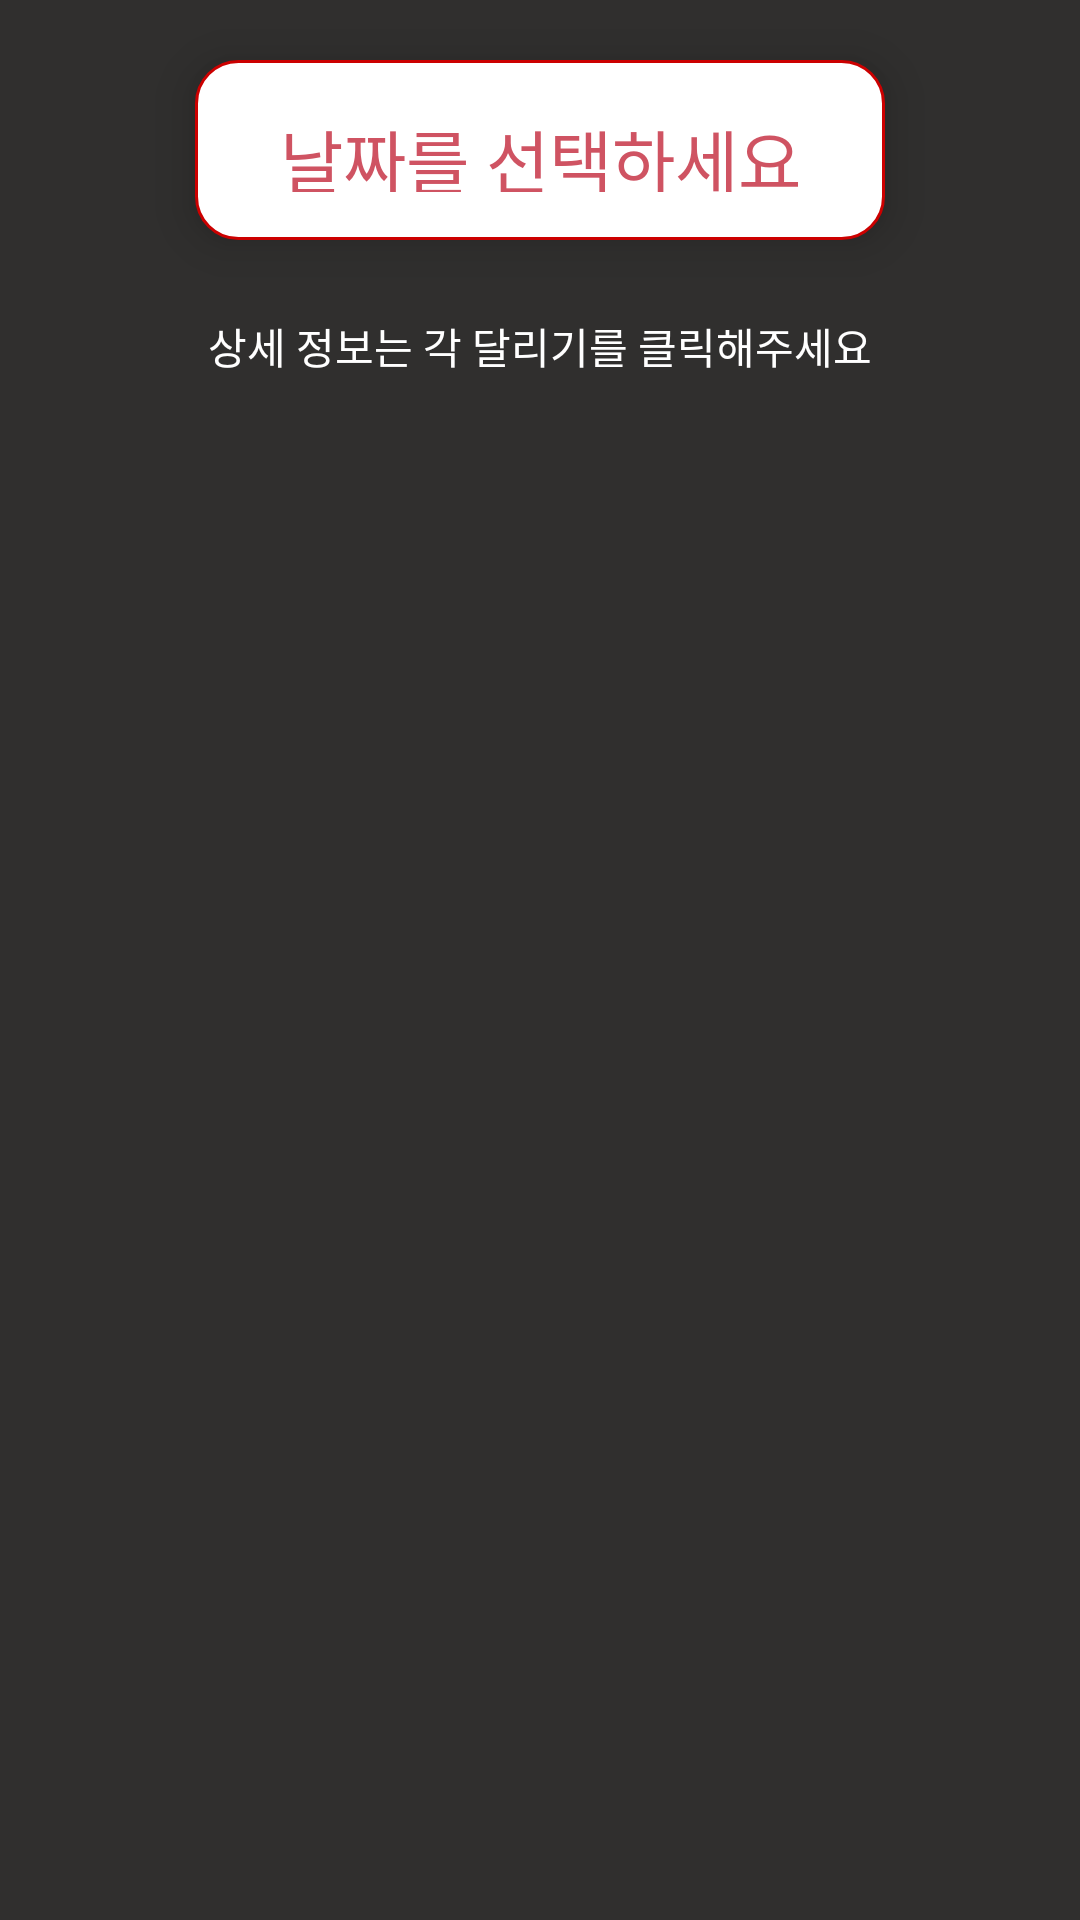

Here is an Android app screen rendered from its layout file. Give the layout XML and the strings, colors and styles it references.
<!-- AndroidManifest.xml: application theme Theme.JavaChipNavigationBar -->
<!-- res/layout/activity_view_journeys.xml -->
<?xml version="1.0" encoding="utf-8"?>
<LinearLayout xmlns:android="http://schemas.android.com/apk/res/android"
    xmlns:app="http://schemas.android.com/apk/res-auto"
    xmlns:tools="http://schemas.android.com/tools"
    android:layout_width="match_parent"
    android:layout_height="match_parent"
    android:orientation="vertical"
    android:background="#302F2E"
    tools:context=".Running.ViewJourneys">

    <TextView
        android:id="@+id/selectDateText"
        android:layout_width="230dp"
        android:layout_height="60dp"
        android:layout_marginBottom="25dp"
        android:layout_gravity="center"
        android:gravity="center"
        android:layout_marginTop="20dp"
        android:text="날짜를 선택하세요"
        android:textSize="23dp"
        android:elevation="10dp"
        android:background="@drawable/background_2"
        android:textColor="#cf5362"
        android:padding="16dp"
        android:textAppearance="@style/TextAppearance.AppCompat.Display1" />
    <TextView
        android:id="@+id/textView3"
        android:layout_width="match_parent"
        android:layout_height="wrap_content"
        android:layout_marginBottom="5dp"
        android:gravity="center"
        android:textColor="@color/white"
        android:text="상세 정보는 각 달리기를 클릭해주세요" />

    <ListView
        android:id="@android:id/list"
        android:layout_width="match_parent"
        android:layout_height="match_parent" />

</LinearLayout>
<!-- resources referenced by this layout -->
<resources>
  <color name="white">#FFFFFFFF</color>
  <!-- drawable background_2 (drawable) -->
  <?xml version="1.0" encoding="utf-8"?>
  <selector xmlns:android="http://schemas.android.com/apk/res/android">
      <item android:state_focused="false" android:state_pressed="false">
          <shape>
              <solid android:color="#FFFFFF"/>
              <stroke android:color="@android:color/holo_red_dark"
                  android:width="1dp"/>
              <corners android:radius="14dp" />
          </shape>
      </item>
  </selector>
  <style name="Theme.JavaChipNavigationBar" parent="Theme.AppCompat.Light.NoActionBar">
          
          <item name="colorPrimary">@color/purple_500</item>
          <item name="colorPrimaryVariant">@color/purple_700</item>
          <item name="colorOnPrimary">@color/white</item>
          
          <item name="colorSecondary">@color/teal_200</item>
          <item name="colorSecondaryVariant">@color/teal_700</item>
          <item name="colorOnSecondary">@color/black</item>
          
          <item name="android:statusBarColor" tools:targetApi="l">?attr/colorPrimaryVariant</item>
          
      </style>
  <color name="purple_500">#FF6200EE</color>
  <color name="purple_700">#FF3700B3</color>
  <color name="teal_200">#FF03DAC5</color>
  <color name="teal_700">#FF018786</color>
  <color name="black">#FF000000</color>
</resources>
